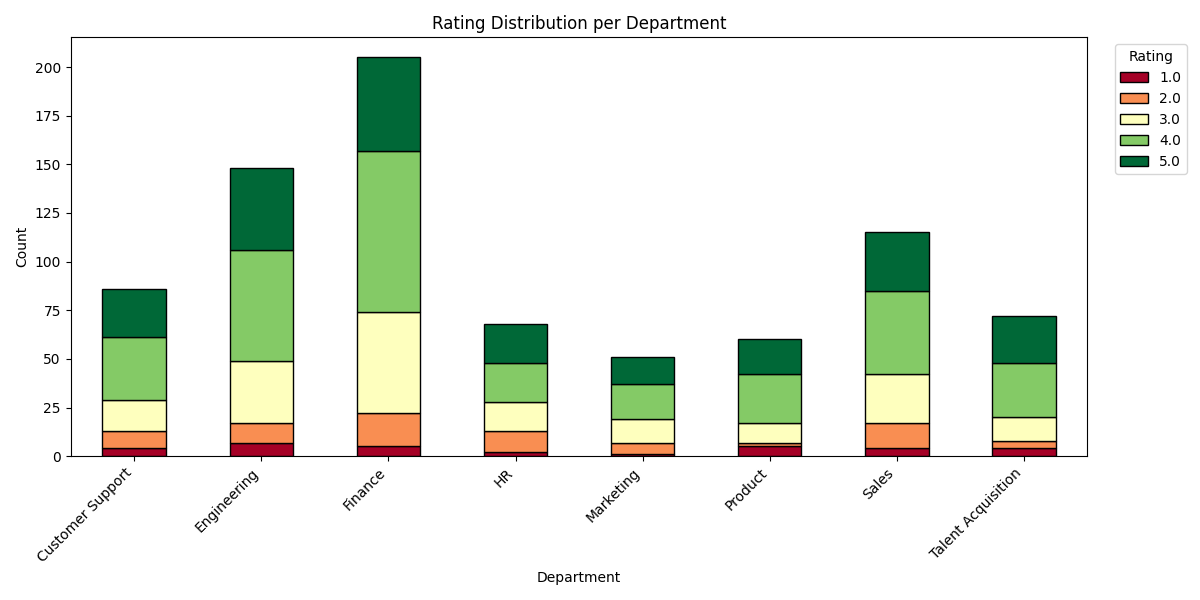

Data behind this chart, as committed beside it:
department, rating, rating_count
Customer Support, 1.0, 4
Customer Support, 2.0, 9
Customer Support, 3.0, 16
Customer Support, 4.0, 32
Customer Support, 5.0, 25
Engineering, 1.0, 7
Engineering, 2.0, 10
Engineering, 3.0, 32
Engineering, 4.0, 57
Engineering, 5.0, 42
Finance, 1.0, 5
Finance, 2.0, 17
Finance, 3.0, 52
Finance, 4.0, 83
Finance, 5.0, 48
HR, 1.0, 2
HR, 2.0, 11
HR, 3.0, 15
HR, 4.0, 20
HR, 5.0, 20
Marketing, 1.0, 1
Marketing, 2.0, 6
Marketing, 3.0, 12
Marketing, 4.0, 18
Marketing, 5.0, 14
Product, 1.0, 5
Product, 2.0, 2
Product, 3.0, 10
Product, 4.0, 25
Product, 5.0, 18
Sales, 1.0, 4
Sales, 2.0, 13
Sales, 3.0, 25
Sales, 4.0, 43
Sales, 5.0, 30
Talent Acquisition, 1.0, 4
Talent Acquisition, 2.0, 4
Talent Acquisition, 3.0, 12
Talent Acquisition, 4.0, 28
Talent Acquisition, 5.0, 24
